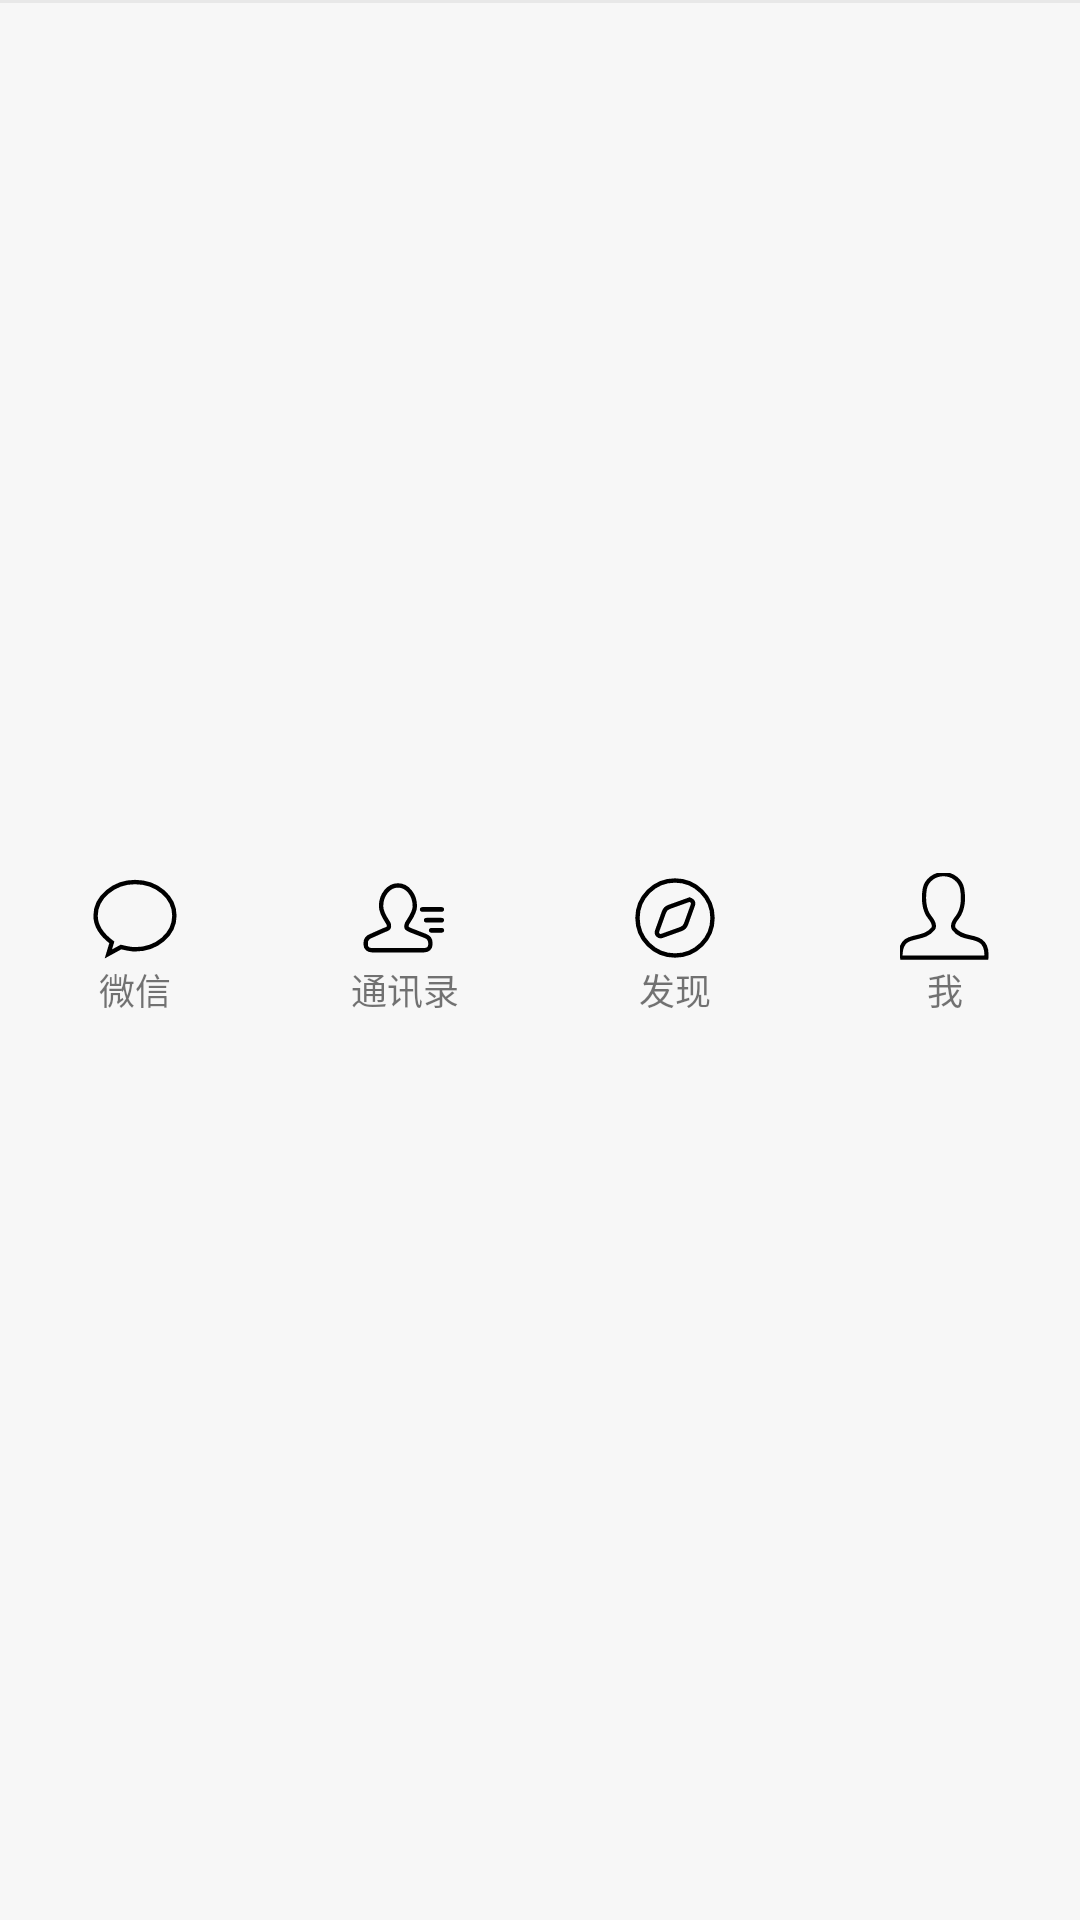

Layout XML and referenced resources for this Android screen:
<!-- AndroidManifest.xml: application theme Theme.AppCompat.DayNight.NoActionBar -->
<!-- res/layout/tab.xml -->
<?xml version="1.0" encoding="utf-8"?>
<androidx.constraintlayout.widget.ConstraintLayout xmlns:android="http://schemas.android.com/apk/res/android"
    xmlns:app="http://schemas.android.com/apk/res-auto"
    xmlns:tools="http://schemas.android.com/tools"
    android:layout_width="match_parent"
    android:layout_height="wrap_content">


    <LinearLayout
        android:id="@+id/LinearLayout0"
        android:layout_width="match_parent"
        android:layout_height="match_parent"
        android:background="@drawable/underline"
        android:baselineAligned="false"
        android:gravity="center_vertical"
        android:orientation="horizontal"
        android:paddingBottom="20dp"
        app:layout_constraintTop_toTopOf="parent">

        <LinearLayout
            android:id="@+id/LinearLayout1"
            android:layout_width="wrap_content"
            android:layout_height="wrap_content"
            android:layout_gravity="center"
            android:layout_weight="1"
            android:orientation="vertical"
            android:paddingTop="10dp">

            <ImageView
                android:id="@+id/imageView1"
                android:layout_width="wrap_content"
                android:layout_height="30dp"
                app:srcCompat="@drawable/ic___wx" />

            <TextView
                android:id="@+id/textView1"
                android:layout_width="wrap_content"
                android:layout_height="wrap_content"
                android:layout_gravity="center"
                android:text="微信"
                android:textSize="12dp" />
        </LinearLayout>

        <LinearLayout
            android:id="@+id/LinearLayout2"
            android:layout_width="wrap_content"
            android:layout_height="wrap_content"
            android:layout_gravity="center"
            android:layout_weight="1"
            android:orientation="vertical"
            android:paddingTop="10dp">

            <ImageView
                android:id="@+id/imageView2"
                android:layout_width="wrap_content"
                android:layout_height="30dp"
                app:srcCompat="@drawable/ic___txl" />

            <TextView
                android:id="@+id/textView2"
                android:layout_width="wrap_content"
                android:layout_height="wrap_content"
                android:layout_gravity="center"
                android:text="通讯录"

                android:textSize="12dp" />
        </LinearLayout>

        <LinearLayout
            android:id="@+id/LinearLayout3"
            android:layout_width="wrap_content"
            android:layout_height="wrap_content"
            android:layout_gravity="center"
            android:layout_weight="1"
            android:orientation="vertical"
            android:paddingTop="10dp">

            <ImageView
                android:id="@+id/imageView3"
                android:layout_width="wrap_content"
                android:layout_height="30dp"
                app:srcCompat="@drawable/ic___fx" />

            <TextView
                android:id="@+id/textView3"
                android:layout_width="wrap_content"
                android:layout_height="wrap_content"
                android:layout_gravity="center"
                android:text="发现"

                android:textSize="12dp" />
        </LinearLayout>

        <LinearLayout
            android:id="@+id/LinearLayout4"
            android:layout_width="wrap_content"
            android:layout_height="wrap_content"
            android:layout_gravity="center"
            android:layout_weight="1"
            android:orientation="vertical"
            android:paddingTop="10dp">

            <ImageView
                android:id="@+id/imageView4"
                android:layout_width="wrap_content"
                android:layout_height="30dp"

                app:srcCompat="@drawable/ic___me" />

            <TextView
                android:id="@+id/textView4"
                android:layout_width="wrap_content"
                android:layout_height="wrap_content"
                android:layout_gravity="center"
                android:text="我"

                android:textSize="12dp" />
        </LinearLayout>
    </LinearLayout>
</androidx.constraintlayout.widget.ConstraintLayout>
<!-- resources referenced by this layout -->
<resources>
  <!-- drawable ic___fx (drawable) -->
  <vector xmlns:android="http://schemas.android.com/apk/res/android"
      android:width="200dp"
      android:height="200dp"
      android:viewportWidth="1024"
      android:viewportHeight="1024">
    <path
        android:strokeColor="#FF000000"
        android:strokeWidth="50"
        android:pathData="M512,85.3c235.6,0 426.7,191 426.7,426.7S747.6,938.7 512,938.7 85.3,747.6 85.3,512 276.4,85.3 512,85.3zM661.2,308.2L444.2,386.4a96,96 0,0 0,-57.8 57.8l-78.1,217a42.7,42.7 0,0 0,54.6 54.6l217,-78.1a96,96 0,0 0,57.8 -57.8l78.1,-217a42.7,42.7 0,0 0,-54.6 -54.6z"/>
  </vector>
  <!-- drawable ic___me (drawable) -->
  <vector xmlns:android="http://schemas.android.com/apk/res/android"
      android:width="200dp"
      android:height="200dp"
      android:viewportWidth="1075"
      android:viewportHeight="1074">
    <path
        android:strokeColor="#FF000000"
        android:strokeWidth="50"
        android:pathData="M9.5,1010c-9.3,-11.6 -2.3,-41.9 0,-74.5 7,-58.2 30.3,-100.1 65.2,-125.7 25.6,-18.6 58.2,-27.9 86.1,-34.9 14,-2.3 27.9,-7 39.6,-9.3 69.8,-16.3 142,-32.6 195.5,-102.4 4.7,-4.7 32.6,-46.5 -41.9,-137.3 -32.6,-39.6 -53.5,-93.1 -62.8,-160.6 -9.3,-69.8 -2.3,-135 4.7,-176.9 9.3,-48.9 37.2,-93.1 79.1,-125.7 41.9,-32.6 93.1,-48.9 144.3,-48.9s102.4,16.3 144.3,48.9c41.9,32.6 69.8,76.8 79.1,128 7,41.9 14,107.1 4.7,176.9 -9.3,65.2 -30.3,118.7 -62.8,160.6 -74.5,90.8 -44.2,132.7 -41.9,137.3 53.5,72.1 125.7,88.4 195.5,102.4 14,2.3 27.9,7 41.9,9.3 25.6,7 58.2,16.3 83.8,34.9 76.8,53.5 69.8,169.9 67.5,197.8H2.3z"/>
  </vector>
  <!-- drawable ic___txl (drawable-v24) -->
  <vector xmlns:android="http://schemas.android.com/apk/res/android"
      android:width="200dp"
      android:height="200dp"
      android:viewportWidth="1024"
      android:viewportHeight="1024">
    <path
        android:pathData="M711.6,387.8l215.4,0c16.9,0 29.7,8.6 29.7,26.7 0,18.2 -14.7,26.7 -31.6,26.7L711.6,441.3c-16.9,0 -30.7,-8.6 -30.7,-26.7C680.9,396.4 694.7,387.8 711.6,387.8z"
        android:fillColor="#000000"
        />
    <path
        android:pathData="M956.1,537.1c0,18.2 -12.7,26.8 -29.7,26.8L757.3,563.9c-16.9,0 -30.7,-8.6 -30.7,-26.8 0,-18.1 13.7,-26.7 30.7,-26.7l170.1,0C944.3,510.4 956.1,519 956.1,537.1z"
        android:fillColor="#000000"/>
    <path
        android:pathData="M800.8,814.4c0,39.8 -32.3,64.1 -72,64.1L466.9,878.5l-84.3,0 -245.9,0c-39.7,0 -72,-24.3 -72,-64.1l0,-17.3c0,-36.5 26.8,-68.8 61.1,-81.1l146.6,-65.4c0,0 39.7,-12.2 50.6,-24.4 7.2,-8.1 9.5,-34.9 0.3,-52.5 -9.2,-17.6 -83.5,-114.3 -83.5,-195.4 0,-130.8 86,-236.9 192.1,-236.9 106.1,0 192.1,106.1 192.1,236.9 0,84.7 -83.4,177.9 -90.2,200.9 -6.9,22.9 -7.4,40.9 0.3,48.5 12.1,11.8 43.1,23.9 43.1,23.9l162.7,63.4c34.3,12.3 61.1,45.6 61.1,82.1L800.8,814.4 800.8,814.4z"
        android:strokeColor="#FF000000"
        android:strokeWidth="50"/>
    <path
        android:pathData="M926.9,679.3 L813.9,679.3c-16.9,0 -30.7,-8.6 -30.7,-26.8 0,-18.1 13.7,-26.7 30.7,-26.7l114,0c16.9,0 29.6,8.6 29.6,26.7C957.5,670.7 943.8,679.3 926.9,679.3z"
        android:fillColor="#000000"/>
  </vector>
  <!-- drawable ic___wx (drawable) -->
  <vector xmlns:android="http://schemas.android.com/apk/res/android"
      android:width="200dp"
      android:height="200dp"
      android:viewportWidth="1024"
      android:viewportHeight="1024">
    <path
        android:strokeColor="#FF000000"
        android:strokeWidth="50"
        android:pathData="M248.3,789.3l-39.7,131.8L353.2,842c52.8,13.2 105.8,26.4 158.3,26.4 250.9,0 448.6,-171.6 448.6,-382.8 0,-210.9 -197.7,-382.8 -448.6,-382.8 -237,0 -448,171.9 -448,382.8 0,119 78.8,224.3 184.8,303.7zM300.8,366.9"/>
  </vector>
  <!-- drawable underline (drawable-v24) -->
  <?xml version="1.0" encoding="UTF-8"?>
  <layer-list xmlns:android="http://schemas.android.com/apk/res/android" >
      
      <item>
          <shape>
              <solid android:color="#E8E8E8" />
          </shape>
      </item>
      
      <item android:top="1dp">
          <shape>
              <solid android:color="#F7F7F7" />
          </shape>
      </item>
  </layer-list>
</resources>
